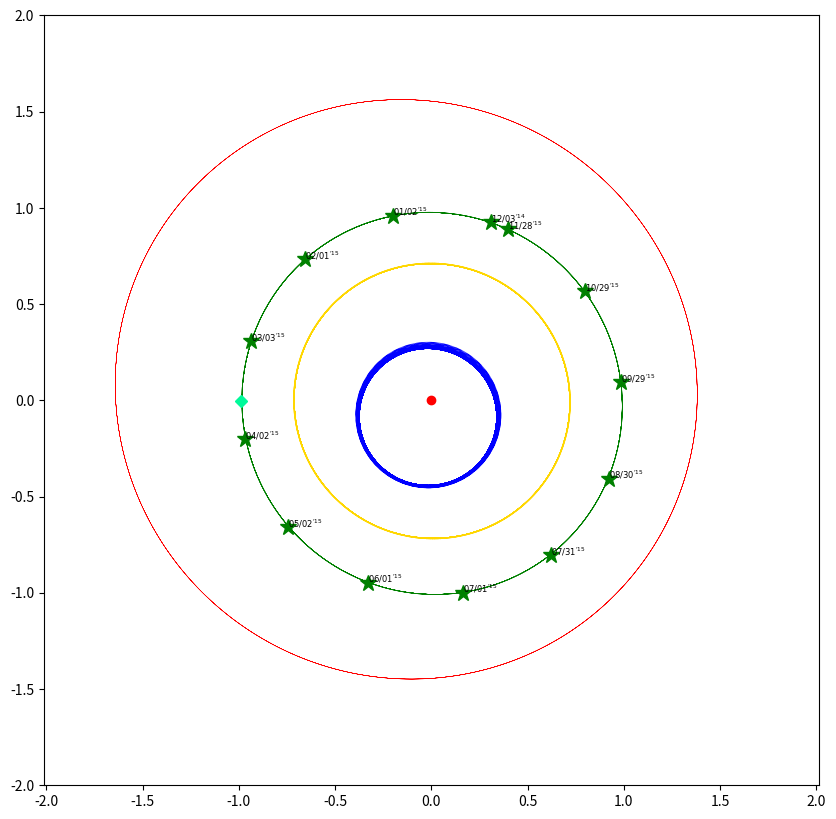

Source code (Python): (Note: this script raises an exception after producing the figure.)
#python
# -*- coding:utf-8 -*-
# Time-stamp: <Sat May 23 16:28:11 JST 2015>

from __future__ import print_function
from __future__ import unicode_literals
from __future__ import division

import math
import datetime
import numpy as np
import matplotlib.pyplot as plt
from matplotlib import lines


### USER PARAMETER ###
DRAW_INNER = True  # plot inner of Mars orbit / plot all planets Orbit
target_date = datetime.date(2015, 5, 15) # plot position on target_date


theta, phi = 0, 0
mag = 1.                        # magnification
eve_x, eve_y = 0, 0
DRAW_INNER = True


"""
DATA 1800AD - 2050AD equinox of J2000(JD2451545.0) from http://ssd.jpl.nasa.gov/txt/p_elem_t1.txt
               a              e               I                L            long.peri.      long.node.
           AU, AU/Cy     rad, rad/Cy     deg, deg/Cy      deg, deg/Cy      deg, deg/Cy     deg, deg/Cy
-----------------------------------------------------------------------------------------------------------
Mercury   0.38709927      0.20563593      7.00497902      252.25032350     77.45779628     48.33076593
          0.00000037      0.00001906     -0.00594749   149472.67411175      0.16047689     -0.12534081
Venus     0.72333566      0.00677672      3.39467605      181.97909950    131.60246718     76.67984255
          0.00000390     -0.00004107     -0.00078890    58517.81538729      0.00268329     -0.27769418
EM Bary   1.00000261      0.01671123     -0.00001531      100.46457166    102.93768193      0.0
          0.00000562     -0.00004392     -0.01294668    35999.37244981      0.32327364      0.0
Mars      1.52371034      0.09339410      1.84969142       -4.55343205    -23.94362959     49.55953891
          0.00001847      0.00007882     -0.00813131    19140.30268499      0.44441088     -0.29257343
Jupiter   5.20288700      0.04838624      1.30439695       34.39644051     14.72847983    100.47390909
         -0.00011607     -0.00013253     -0.00183714     3034.74612775      0.21252668      0.20469106
Saturn    9.53667594      0.05386179      2.48599187       49.95424423     92.59887831    113.66242448
         -0.00125060     -0.00050991      0.00193609     1222.49362201     -0.41897216     -0.28867794
Uranus   19.18916464      0.04725744      0.77263783      313.23810451    170.95427630     74.01692503
         -0.00196176     -0.00004397     -0.00242939      428.48202785      0.40805281      0.04240589
Neptune  30.06992276      0.00859048      1.77004347      -55.12002969     44.96476227    131.78422574
          0.00026291      0.00005105      0.00035372      218.45945325     -0.32241464     -0.00508664
Pluto    39.48211675      0.24882730     17.14001206      238.92903833    224.06891629    110.30393684
         -0.00031596      0.00005170      0.00004818      145.20780515     -0.04062942     -0.01183482


DATA 3000BC - 3000AD equinox of J2000(JD2451545.0) from http://ssd.jpl.nasa.gov/txt/p_elem_t2.txt
               a              e               I                L            long.peri.      long.node.
           AU, AU/Cy     rad, rad/Cy     deg, deg/Cy      deg, deg/Cy      deg, deg/Cy     deg, deg/Cy
------------------------------------------------------------------------------------------------------
Mercury   0.38709843      0.20563661      7.00559432      252.25166724     77.45771895     48.33961819
          0.00000000      0.00002123     -0.00590158   149472.67486623      0.15940013     -0.12214182
Venus     0.72332102      0.00676399      3.39777545      181.97970850    131.76755713     76.67261496
         -0.00000026     -0.00005107      0.00043494    58517.81560260      0.05679648     -0.27274174
EM Bary   1.00000018      0.01673163     -0.00054346      100.46691572    102.93005885     -5.11260389
         -0.00000003     -0.00003661     -0.01337178    35999.37306329      0.31795260     -0.24123856
Mars      1.52371243      0.09336511      1.85181869       -4.56813164    -23.91744784     49.71320984
          0.00000097      0.00009149     -0.00724757    19140.29934243      0.45223625     -0.26852431
Jupiter   5.20248019      0.04853590      1.29861416       34.33479152     14.27495244    100.29282654
         -0.00002864      0.00018026     -0.00322699     3034.90371757      0.18199196      0.13024619
Saturn    9.54149883      0.05550825      2.49424102       50.07571329     92.86136063    113.63998702
         -0.00003065     -0.00032044      0.00451969     1222.11494724      0.54179478     -0.25015002
Uranus   19.18797948      0.04685740      0.77298127      314.20276625    172.43404441     73.96250215
         -0.00020455     -0.00001550     -0.00180155      428.49512595      0.09266985      0.05739699
Neptune  30.06952752      0.00895439      1.77005520      304.22289287     46.68158724    131.78635853
          0.00006447      0.00000818      0.00022400      218.46515314      0.01009938     -0.00606302
Pluto    39.48686035      0.24885238     17.14104260      238.96535011    224.09702598    110.30167986
          0.00449751      0.00006016      0.00000501      145.18042903     -0.00968827     -0.00809981
------------------------------------------------------------------------------------------------------
"""

# global variables
fig = None
ax  = None

class Planet:
    def __init__(self, name):
        self.name = name
        self.xl = []
        self.yl = []
        self.zl = []
        self.rl = []
        self.r_xyl = []

        if self.name == "Mercury":
            self.a = 0.38709927
            self.e = 0.20563593
            self.varpi0 = 77.45779628
            self.varpi_dot = 0.16047689
            self.L0 = 252.25032350
            self.L_dot = 149472.67486623
            self.I0 = 7.00497902
            self.I_dot = -0.00594749
            self.Omega0 = 48.33076593
            self.Omega_dot = -0.12534081
        elif self.name == "Venus":
            self.a = 0.72333566
            self.e = 0.00677672
            self.varpi0 = 131.60246718
            self.varpi_dot = 0.00268329
            self.L0 = 181.97909950
            self.L_dot = 58517.81538729
            self.I0 = 3.39467605
            self.I_dot = -0.00078890
            self.Omega0 = 76.67984255
            self.Omega_dot = -0.27769418
        elif self.name == "Earth": # EM Bary
            self.a = 1.00000261
            self.e = 0.01671123
            self.varpi0 = 102.93768193
            self.varpi_dot = 0.32327364
            self.L0 = 100.46457166
            self.L_dot = 35999.37244981
            self.I0 = -0.00001531
            self.I_dot = -0.01294668
            self.Omega0 = 0.0
            self.Omega_dot = 0.0
        elif self.name == "Mars":
            self.a = 1.52371034
            self.e = 0.09339410
            self.varpi0 = -23.94362959
            self.varpi_dot = 0.44441088
            self.L0 = - 4.55343205
            self.L_dot = 19140.30268499
            self.I0 = 1.84969142
            self.I_dot = -0.00813131
            self.Omega0 = 49.55953891
            self.Omega_dot = -0.29257343
        elif self.name == "Jupiter":
            self.a = 5.20288700
            self.e = 0.04838624
            self.varpi0 = 14.72847983
            self.varpi_dot = 0.21252668
            self.L0 = 34.39644051
            self.L_dot = 3034.74612775
            self.I0 = 1.30439695
            self.I_dot = -0.00183714
            self.Omega0 = 100.47390909
            self.Omega_dot = 0.20469106
        elif self.name == "Saturn":
            self.a = 9.53667594
            self.e = 0.05386179
            self.varpi0 = 92.59887831
            self.varpi_dot = -0.41897216
            self.L0 = 49.95424423
            self.L_dot = 1222.49362201
            self.I0 = 2.48599187
            self.I_dot = 0.00193609
            self.Omega0 = 113.66242448
            self.Omega_dot = -0.28867794
        elif self.name == "Uranus":
            self.a = 19.18916464
            self.e = 0.04725744
            self.varpi0 = 170.95427630
            self.varpi_dot = 0.40805281
            self.L0 = 313.23810451
            self.L_dot = 428.48202785
            self.I0 = 0.77263783
            self.I_dot = -0.00242939
            self.Omega0 = 74.01692503
            self.Omega_dot = 0.04240589
        elif self.name == "Neptune":
            self.a = 30.06992276
            self.e = 0.00859048
            self.varpi0 = 44.96476227
            self.varpi_dot = -0.32241464
            self.L0 = -55.12002969
            self.L_dot = 218.45945325
            self.I0 = 1.77004347
            self.I_dot = 0.00035372
            self.Omega0 = 131.78422574
            self.Omega_dot = -0.00508664
        elif self.name == "Pluto":      # from JPL
            # perihelion distance[q] : 29.658
            # aperihelion distance[Q]: 49.306
            self.a = 39.48211675
            self.e = 0.24882730
            self.varpi0 = 224.06891629
            self.varpi_dot = -0.04062942
            self.L0 = 238.92903833
            self.L_dot = 145.20780515
            self.I0 = 17.14001206
            self.I_dot = 0.00004818
            self.Omega0 = 110.30393684
            self.Omega_dot = -0.01183482

            # # value in long term
            # self.a = 39.48686035
            # self.e = 0.24885238
            # self.varpi0 = 224.09702598
            # self.varpi_dot = -0.00968827
            # self.L0 = 238.96535011
            # self.L_dot = 145.18042903
            # self.I0 = 17.14104260
            # self.I_dot = 0.00000501
            # self.Omega0 = 110.30167986
            # self.Omega_dot = -0.00809981

        AU = 149597870691
        GM_SUN = 1.32712440018 * 10 ** 20
        K0 = math.sqrt(GM_SUN / (AU * AU * AU)) * 86400
        self.n = K0 * self.a ** (-1.5) # [rad/day]
        self.b = self.a * math.sqrt(1 - self.e * self.e)

        # convert deg -> rad
        self.varpi0 = math.radians(self.varpi0)
        self.varpi_dot = math.radians(self.varpi_dot)
        self.L0 = math.radians(self.L0)
        self.L_dot = math.radians(self.L_dot)
        self.I0 = math.radians(self.I0)
        self.I_dot = math.radians(self.I_dot)
        self.Omega0 = math.radians(self.Omega0)
        self.Omega_dot = math.radians(self.Omega_dot)


    def calc(self, jd):
        '''
        calculate target planet position
        '''

        T = jd / 36525.0        # Julian Century

        self.varpi = self.varpi0 + self.varpi_dot * T
        self.L     = self.L0     + self.L_dot * T
        self.I     = self.I0     + self.I_dot * T
        self.Omega = self.Omega0 + self.Omega_dot * T
        self.omega = self.varpi - self.Omega
        self.M = self.L - self.varpi
        self.E = solveE(self.M, self.e)

        x_prime = self.a * (math.cos(self.E) - self.e)
        y_prime = self.b * math.sin(self.E)
        r_prime = math.sqrt(x_prime ** 2 + y_prime ** 2)

        mat = getMatrix(self.I, self.Omega, self.omega)

        self.x = mat[0][0] * x_prime + mat[0][1] * y_prime
        self.y = mat[1][0] * x_prime + mat[1][1] * y_prime
        self.z = mat[2][0] * x_prime + mat[2][1] * y_prime

        self.r = math.sqrt(self.x*self.x + self.y*self.y + self.z*self.z)
        self.r_xy = math.sqrt(self.x*self.x + self.y*self.y)

        # plot x, y, z pos: px, py, pz
        self.px, self.py, self.pz = convertCood(self.x, self.y, self.z)

        self.xl.append(self.px)
        self.yl.append(self.py)
        self.zl.append(self.pz)
        self.rl.append(self.r)

        self.r_xyl.append(self.r_xy)

    def plot(self):
        '''
        plot line of target planet (for planet orbit)
        '''
        plt.plot(self.xl, self.yl, '-', lw=0.05,
                 color = {'Mercury': 'b',
                          'Venus'  : '#ffd700',
                          'Earth'  : 'g',
                          'Mars'   : 'r',
                          'Jupiter': '#8b4512',
                          'Saturn' : '#deb887',
                          'Uranus' : '#40e0d0',
                          'Neptune': '#00bfff',
                          'Pluto'  : 'k'
                         }[self.name]
        )

    def qQ(self):
        print("-------------------")
        print(self.name)
        print(" perihelion distance[q] : {:.3f}\n aperihelion distance[Q]: {:.3f}".format(min(self.rl), max(self.rl)))
        print("-------------------")

    def plot2(self):
        '''
        plot point of target planet on target date
        '''
        plt.plot(self.xl, self.yl, '*', ms=12,
                 color = {'Mercury': 'b',
                          'Venus'  : '#ffd700',
                          'Earth'  : 'g',
                          'Mars'   : 'r',
                          'Jupiter': '#8b4513',
                          'Saturn' : '#deb887',
                          'Uranus' : '#40e0d0',
                          'Neptune': '#00bfff',
                          'Pluto'  : 'k'
                         }[self.name]
        )

    def plot3(self, dl):
        for i in range(len(self.xl)):
            plt.plot(self.xl[i], self.yl[i], '*', ms=12,
                     color = {'Mercury': 'b',
                              'Venus'  : '#ffd700',
                              'Earth'  : 'g',
                              'Mars'   : 'r',
                              'Jupiter': '#8b4513',
                              'Saturn' : '#deb887',
                              'Uranus' : '#40e0d0',
                              'Neptune': '#00bfff',
                              'Pluto'  : 'k'
                          }[self.name]
            )
            plt.text(self.xl[i], self.yl[i], "${0:%m/%d}^{{\mathrm{{'}}{0:%y}}}$".format(dl[i]),
                     fontsize=6)

    def plotBase(self):
        ''''''
        plt.plot(self.xl, self.yl, 'D',
                 color = {'Mercury': 'b',
                          'Earth'  : '#00fa9a',
                          'Pluto'  : '#ff1493'
                         }[self.name]
        )


    def plotVE(self):           # plot line between Earth and Sun
        plt.plot(self.xl, self.yl, 'x', color='g')

        line = lines.Line2D([0,self.x], [0, self.y])
        ax.add_line(line)

    def distance(self):
        print("*********")
        print(self.name)
        print(" distance from Sun: {:.3f}".format(self.r))
        print("*********")

    def distanceXY(self):
        print("{:s} distance from Sun(x-y): {:.3f}".format(self.name, distance2point(np.array([self.px, self.py]), np.array([0, 0]))))

    def angleEVE(self):         # angle Earth Vernal Equinox day position - Sun position and Planet position - Sun position
        global eve_x, eve_y
        a = np.array([self.x, self.y])
        b = np.array([eve_x, eve_y])

        ang = angle2vector(a, b) # ang[radian]
        ang_deg = math.degrees(ang)

        print("{:s} angle(x-y): {:.3f}".format(self.name, ang_deg))
        plt.text(self.px, self.py, "{:.1f}".format(ang_deg))

class HAYA2:
    def __init__(self):
        self.lst = []
        h2txt = open("./haya2_orbit_jaxa.txt","r")
        h2list = [x.strip() for x in h2txt.readlines()][51:]
        for line in h2list:
            _d = {}
            # _d['date'] = line[0:10].replace("/", "") # target date
            _date = datetime.datetime.strptime(line[0:19], "%Y/%m/%d.%H:%M:%S")
            _d['date'] = datetime.date(_date.year, _date.month, _date.day) # date type
            _d['lp']   = int(line[22:26])          # L+ [days]
            _d['x']  = float(line[29:38])        # X pos. [au]
            _d['y']  = float(line[39:48])        # Y pos. [au]
            _d['z']  = float(line[49:58])        # Z pos. [au]
            _d['ex'] = float(line[59:68])
            _d['ey'] = float(line[69:78])
            _d['ez'] = float(line[79:88])
            _d['rs'] = float(line[122:129])      # distance of Sun-Haya2 [10**4 km]
            _d['re'] = float(line[133:140])      # distance of Earth-Haya2 [10**4 km]
            _d['ra'] = float(line[144:151])      # distance of 1999JU3-Haya2 [10**4 km]
            _d['vs']  = float(line[154:159])     # velocity of Haya2 on Sun [km/sec]
            _d['ve']  = float(line[162:167])     # velocity of Haya2 on Earth [km/sec]
            _d['alpha'] = float(line[169:176])   # ra [deg]
            _d['delta'] = float(line[179:185])   # dec [deg]
            _d['Dflt']  = float(line[186:194])   # distance of fling [10**4 km]

            _d['px'], _d['py'], _d['pz'] = convertCood(_d['x'], _d['y'], _d['z'])

            self.lst.append(_d)

def plotHaya2(day):
    haya2 = HAYA2()
    for h in haya2.lst[10:365]:
        plt.plot(h['px'], h['py'], "k.", ms=1)
    for h in haya2.lst[10:365:30]:
        plt.plot(h['px'], h['py'], "c.")
        plt.text(h['px'], h['py'], "${date:%m/%d}^{{\mathrm{{'}}{date:%y}}}$".format(**h),
                 ha='center', va='bottom', fontsize=6, color='blue')

class JU3:
    def __init__(self):
        self.lst = []
        h2txt = open("./haya2_orbit_jaxa.txt","r")
        h2list = [x.strip() for x in h2txt.readlines()][51:]
        for line in h2list:
            _d = {}
            # _d['date'] = line[0:10].replace("/", "") # target date
            _date = datetime.datetime.strptime(line[0:19], "%Y/%m/%d.%H:%M:%S")
            _d['date'] = datetime.date(_date.year, _date.month, _date.day) # date type
            _d['lp']   = int(line[22:26])          # L+ [days]
            _d['x']  = float(line[89:98])        # X pos. [au]
            _d['y']  = float(line[99:108])        # Y pos. [au]
            _d['z']  = float(line[109:118])        # Z pos. [au]
            _d['ra'] = float(line[144:151])      # distance of 1999JU3-Haya2 [10**4 km]

            _d['px'], _d['py'], _d['pz'] = convertCood(_d['x'], _d['y'], _d['z'])

            self.lst.append(_d)


def plot1999JU3(day):
    ju = JU3()
    for p in ju.lst[10:365]:
        plt.plot(p['px'], p['py'], "k.", ms=1)
    for p in ju.lst[10:365:30]:
        plt.plot(p['px'], p['py'], "cH")
        plt.text(p['px'], p['py'], "${date:%m/%d}^{{\mathrm{{'}}{date:%y}}}$".format(**p),
                 ha='center', va='bottom', fontsize=6, color='green')


def convertCood(x, y, z):
    global theta, phi
    # rotation theta around x-axis
    _theta = math.radians(theta)
    x2 = x
    y2 = y * math.cos(_theta) - z * math.sin(_theta)
    z2 = y * math.sin(_theta) + z * math.cos(_theta)

    # rotation phi around y-axis
    _phi = math.radians(phi)
    x3 = x2 * math.cos(_phi) + z2 * math.sin(_phi)
    y3 = y2
    z3 = z2 * math.cos(_phi) - x2 * math.sin(_phi)

    return [x3, y3, z3]


def getMatrix(I, Omega, omega):
    # from HoshizoraYokochou[http://hoshizora.yokochou.com/calculation/orbit.html]
    # convert cord.[orbit surface] -> cord.[center of Sun surface]

    cos_I = math.cos(I)
    sin_I = math.sin(I)
    cos_Omega = math.cos(Omega)
    sin_Omega = math.sin(Omega)
    cos_omega = math.cos(omega)
    sin_omega = math.sin(omega)

    M11 =  cos_omega * cos_Omega - sin_omega * sin_Omega * cos_I
    M12 = -sin_omega * cos_Omega - cos_omega * sin_Omega * cos_I
    M21 =  cos_omega * sin_Omega + sin_omega * cos_Omega * cos_I
    M22 = -sin_omega * sin_Omega + cos_omega * cos_Omega * cos_I
    M31 =  sin_omega * sin_I
    M32 =  cos_omega * sin_I

    return [[M11, M12],
            [M21, M22],
            [M31, M32]]


def solveE(M, e):
    count = 1
    E1 = M
    while True:
        # E2 = M + math.degrees(e * math.sin(math.radians(E1)))
        delta_E = (M - E1 + e * math.sin(E1)) / (1 - e * math.cos(E1))
        E2 = E1 + delta_E
        E1 = E2

        if math.fabs(delta_E) < 0.00000001:
            # print(count)
            break
        if count % 1000 == 0:
            print("count of solveE: {}".format(count))
        if count > 10000: exit(0)
        count += 1
    return E2


def toJD(da):
    y = da.year
    m = da.month

    if m < 3:
        m = m + 12
        y = y - 1

    jd_year = int(365.25 * y) - int(y/100) + int(y/400) + 1721088.5
    jd_day = int(30.59 * (m -2)) + int(da.day)
    jd = jd_year + jd_day
    return jd

def drawOrbit():
    global fig, ax
    begin_date = datetime.date(1990,1,1)
    end_date = datetime.date(2030,1,1)
    days_inteval = 10                   # interval days

    fig = plt.figure(figsize=(10,10))
    ax  = fig.add_subplot(111)

    Mercury = Planet("Mercury")
    Venus = Planet("Venus")
    Earth = Planet("Earth")
    Mars = Planet("Mars")
    Jupiter = Planet("Jupiter")
    Saturn = Planet("Saturn")
    Uranus = Planet("Uranus")
    Neptune = Planet("Neptune")
    Pluto = Planet("Pluto")


    count = 0
    while True:
        day = begin_date + datetime.timedelta(days = count * days_inteval)
        jd = toJD(day) - 2451545.0 # J2000


        Mercury.calc(jd)
        Venus.calc(jd)
        Earth.calc(jd)
        Mars.calc(jd)
        Jupiter.calc(jd)
        Saturn.calc(jd)
        Uranus.calc(jd)
        Neptune.calc(jd)
        Pluto.calc(jd)

        if (end_date - day).days < 0: break
        count += 1

    Mercury.plot()
    Venus.plot()
    Earth.plot()
    Mars.plot()
    Jupiter.plot()
    Saturn.plot()
    Uranus.plot()
    Neptune.plot()
    Pluto.plot()

    plt.axis('equal')
    global DRAW_INNER
    # DRAW_INNER = False
    # DRAW_INNER = True
    if DRAW_INNER:
        # plt.xlim(min(Jupiter.xl), max(Jupiter.xl))
        # plt.ylim(min(Jupiter.yl), max(Jupiter.yl))
        plt.axis([-2,2,-2,2])
        # plt.xlim(min(-2), max(2))
        # plt.ylim(min(-2), max(Mars.yl))

    Mercury.qQ()
    Venus.qQ()
    Earth.qQ()
    Mars.qQ()
    Jupiter.qQ()
    Saturn.qQ()
    Uranus.qQ()
    Neptune.qQ()
    Pluto.qQ()


def plotPlanetsMulti():
    begin_date = datetime.date(2014,12,3)
    end_date = datetime.date(2015,11,27)
    days_inteval = 15                   # interval days

    sui = Planet("Mercury")
    kin = Planet("Venus")
    chi = Planet("Earth")
    ka = Planet("Mars")
    moku = Planet("Jupiter")
    do = Planet("Saturn")
    ten = Planet("Uranus")
    kai = Planet("Neptune")
    mei = Planet("Pluto")

    daylist = []
    count = 0
    while True:
        day = begin_date + datetime.timedelta(days = count * days_inteval)
        daylist.append(day)
        jd = toJD(day) - 2451545.0 # J2000


        sui.calc(jd)
        kin.calc(jd)
        chi.calc(jd)
        ka.calc(jd)
        moku.calc(jd)
        do.calc(jd)
        ten.calc(jd)
        kai.calc(jd)
        mei.calc(jd)

        if (end_date - day).days < 0: break
        count += 1

    sui.plot3(daylist)
    kin.plot3(daylist)
    chi.plot3(daylist)
    ka.plot3(daylist)
    moku.plot3(daylist)
    do.plot3(daylist)
    ten.plot3(daylist)
    kai.plot3(daylist)
    mei.plot3(daylist)

def plotEarthMulti():
    begin_date = datetime.date(2014,12,3)
    end_date = datetime.date(2015,11,27)
    days_inteval = 30                   # interval days

    chi = Planet("Earth")

    daylist = []
    count = 0
    while True:
        day = begin_date + datetime.timedelta(days = count * days_inteval)
        daylist.append(day)
        jd = toJD(day) - 2451545.0 # J2000


        chi.calc(jd)

        if (end_date - day).days < 0: break
        count += 1

    chi.plot3(daylist)


def plotPlanets(day):
    mer = Planet("Mercury")
    ven = Planet("Venus")
    ear = Planet("Earth")
    mar = Planet("Mars")
    jup = Planet("Jupiter")
    sat = Planet("Saturn")
    ura = Planet("Uranus")
    nep = Planet("Neptune")
    plu = Planet("Pluto")

    jd = toJD(day) - 2451545.0 # J2000 not used

    mer.calc(jd)
    ven.calc(jd)
    ear.calc(jd)
    mar.calc(jd)
    jup.calc(jd)
    sat.calc(jd)
    ura.calc(jd)
    nep.calc(jd)
    plu.calc(jd)

    mer.plot2()
    ven.plot2()
    ear.plot2()
    mar.plot2()
    jup.plot2()
    sat.plot2()
    ura.plot2()
    nep.plot2()
    plu.plot2()


    print("-----------------------")

    mer.distanceXY()
    ven.distanceXY()
    ear.distanceXY()
    mar.distanceXY()
    jup.distanceXY()
    sat.distanceXY()
    ura.distanceXY()
    nep.distanceXY()
    plu.distanceXY()

    # nep.distance()
    # plu.distance()

    print("-----------------------")

    mer.angleEVE()
    ven.angleEVE()
    ear.angleEVE()
    mar.angleEVE()
    jup.angleEVE()
    sat.angleEVE()
    ura.angleEVE()
    nep.angleEVE()
    plu.angleEVE()

    # print("haya2")
    # print(ear.x)
    # print(ear.y)
    # print(ear.z)


def plotVEquinox(day):
    earth = Planet("Earth")

    jd = toJD(day) - 2451545.0 # J2000 not used
    earth.calc(jd)

    earth.plotVE()

def distance2point(a, b):       # a,b: numpy array([x1,y1], [x2,y2])
    global mag
    u = b - a
    return np.linalg.norm(u * mag)

def angle2vector(a, b):           # a,b: vector (numpy)
    cos_ang = np.dot(a,b) / (np.linalg.norm(a) * np.linalg.norm(b))
    ang = math.acos(cos_ang)
    return ang                  # radian

def drawBase():
    global eve_x, eve_y
    eve = Planet("Earth")       # Earth on Vernal Equinox Day
    jdeve = toJD(datetime.date(2014, 3, 21)) - 2451545.0 # J2000 not used
    eve.calc(jdeve)
    eve.plotBase()

    eve_x, eve_y = eve.px, eve.py # eve position on plot
    print(eve_x)
    print(eve_y)

def main():
    global theta, phi, mag, DRAW_INNER
    theta, phi = 6, -8
    mag = 0.245 / 1.

    drawOrbit()                 # Orbit draw

    plt.plot(0, 0, "ro")
    drawBase()

    # plotPlanets(target_date) # plot planet on target day(arg[datetime type])
    # plotPlanetsMulti()
    plotEarthMulti()

    plot1999JU3(target_date)

    plotHaya2(target_date)

    plt.title(target_date.strftime("Inner Planets + Haya2 every 30 days"), fontsize=20)
    plt.xlabel("$x[\mathrm{au}]$", fontsize=20)
    plt.ylabel("$y[\mathrm{au}]$", fontsize=20)
    # plt.savefig(target_date.strftime("%Y-%m-%d + Haya2") + '.png', format='png', dpi=300)
    plt.savefig(target_date.strftime("Inner Planets + Haya2 every 30 days") + '.png', format='png', dpi=300)
    print("end")


if __name__ == '__main__':
    main()
